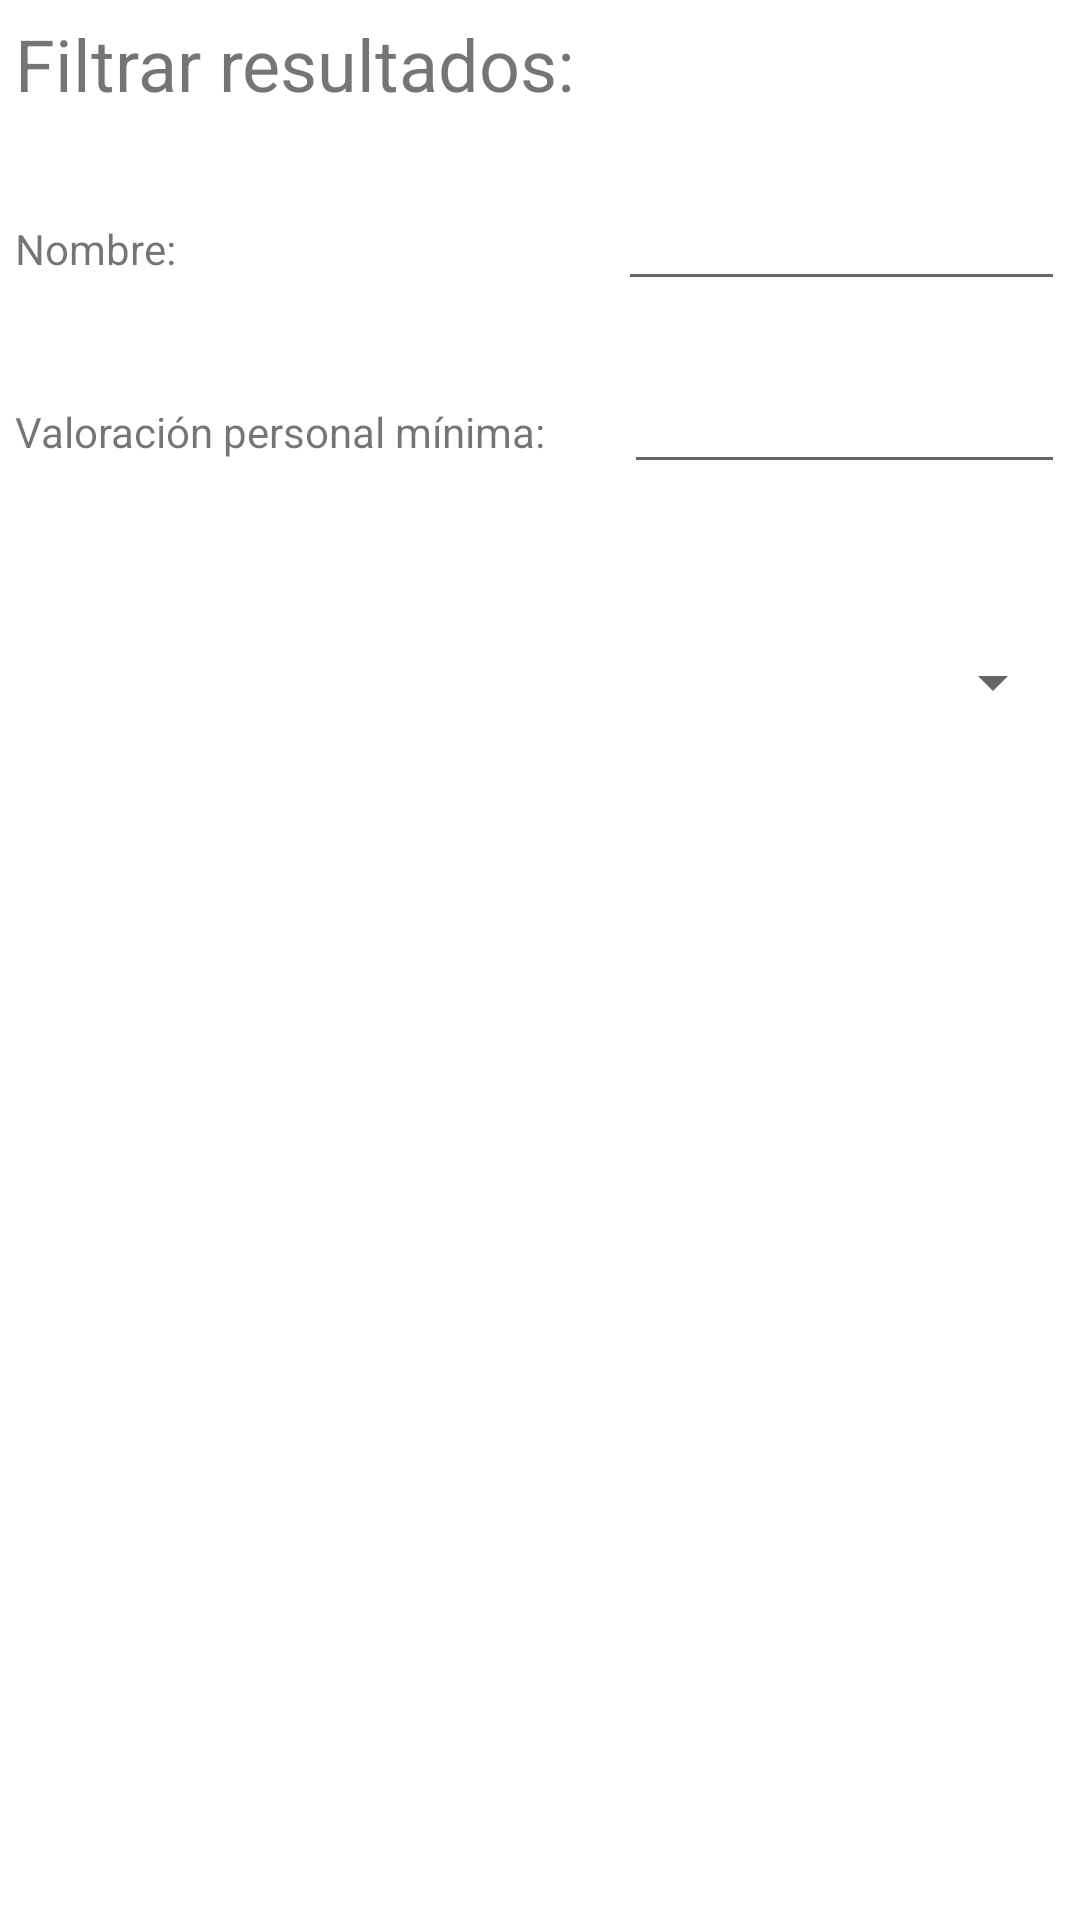

The Android layout XML behind this screen, and the referenced resources:
<!-- AndroidManifest.xml: application theme Theme.AppVideojuegos -->
<!-- res/layout/popup_filtro.xml -->
<?xml version="1.0" encoding="utf-8"?>
<androidx.constraintlayout.widget.ConstraintLayout xmlns:android="http://schemas.android.com/apk/res/android"
    xmlns:app="http://schemas.android.com/apk/res-auto"
    xmlns:tools="http://schemas.android.com/tools"
    android:layout_width="match_parent"
    android:layout_height="match_parent">

    <LinearLayout
        android:layout_width="366dp"
        android:layout_height="265dp"
        android:layout_gravity="center"
        android:orientation="vertical"
        android:padding="5dp"
        tools:layout_editor_absoluteX="32dp"
        tools:layout_editor_absoluteY="119dp">

        <LinearLayout
            android:layout_width="match_parent"
            android:layout_height="wrap_content"
            android:orientation="vertical" />

        <TextView
            android:id="@+id/textView9"
            android:layout_width="351dp"
            android:layout_height="54dp"
            android:autoSizeTextType="none"
            android:ellipsize="none"
            android:text="@string/Titulo_filtros"
            android:textSize="24sp" />

        <LinearLayout
            android:layout_width="350dp"
            android:layout_height="61dp"
            android:orientation="horizontal">

            <TextView
                android:id="@+id/textView10"
                android:layout_width="262dp"
                android:layout_height="29dp"
                android:layout_weight="1"
                android:text="@string/filtro_nombre" />

            <EditText
                android:id="@+id/filtroNombre"
                android:layout_width="wrap_content"
                android:layout_height="wrap_content"
                android:layout_weight="1"
                android:ems="10"
                android:inputType="textPersonName" />
        </LinearLayout>

        <LinearLayout
            android:layout_width="350dp"
            android:layout_height="74dp"
            android:orientation="horizontal">

            <TextView
                android:id="@+id/textView11"
                android:layout_width="143dp"
                android:layout_height="32dp"
                android:layout_weight="1"
                android:text="@string/filtro_puntuacion" />

            <EditText
                android:id="@+id/filtroPuntuacion"
                android:layout_width="147dp"
                android:layout_height="wrap_content"
                android:ems="10"
                android:inputType="number" />
        </LinearLayout>

        <LinearLayout
            android:layout_width="350dp"
            android:layout_height="67dp"
            android:orientation="horizontal">

            <LinearLayout
                android:layout_width="match_parent"
                android:layout_height="match_parent"
                android:orientation="vertical">

                <Spinner
                    android:id="@+id/spinner2"
                    android:layout_width="match_parent"
                    android:layout_height="match_parent" />
            </LinearLayout>

        </LinearLayout>

    </LinearLayout>
</androidx.constraintlayout.widget.ConstraintLayout>
<!-- resources referenced by this layout -->
<resources>
  <string name="Titulo_filtros">Filtrar resultados:</string>
  <string name="filtro_nombre">Nombre:</string>
  <string name="filtro_puntuacion">Valoración personal mínima:</string>
  <style name="Theme.AppVideojuegos" parent="Theme.MaterialComponents.DayNight.DarkActionBar">
          
          <item name="colorPrimary">@color/purple_500</item>
          <item name="colorPrimaryVariant">@color/purple_700</item>
          <item name="colorOnPrimary">@color/white</item>
          
          <item name="colorSecondary">@color/teal_200</item>
          <item name="colorSecondaryVariant">@color/teal_700</item>
          <item name="colorOnSecondary">@color/black</item>
          
          <item name="android:statusBarColor" tools:targetApi="l">?attr/colorPrimaryVariant</item>
          
      </style>
  <color name="purple_500">#FF6200EE</color>
  <color name="purple_700">#FF3700B3</color>
  <color name="white">#FFFFFFFF</color>
  <color name="teal_200">#FF03DAC5</color>
  <color name="teal_700">#FF018786</color>
  <color name="black">#FF000000</color>
</resources>
